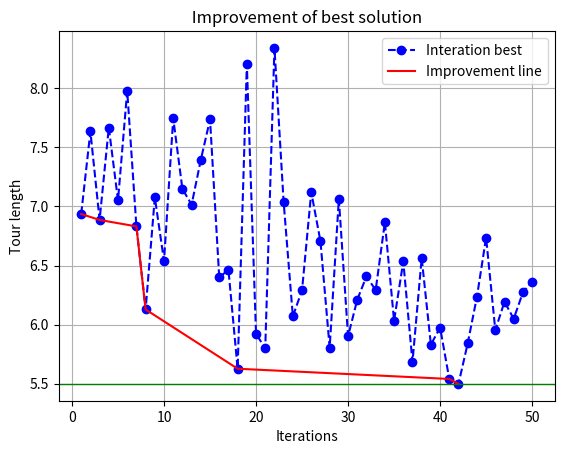

The matplotlib source for this figure: (Note: this script raises an exception after producing the figure.)
from scipy.spatial.distance import pdist, squareform
import matplotlib.pyplot as plt
import numpy as np
import random


#Section 1 - MAIN FUNCTION: will use list of functions in #Section 2. Input neccessary parameters. Output best tour & graph.
# Parameters will be noted in Sections 2.

def MMAS_algo(N, Seed, nr_iterations, alpha, beta, nr_ants, rho, tau_min, tau_max):
    

# A. Get basic data, use functions A1,A2,A3. 
# Output: pos as positions, dist as distances, phero as pheromone matrix, prob_ma as probability matrix
    pos, dist = create_TSP_data(N, Seed)                                
    phero = pheromone_matrix(dist)
    prob_ma = probability_matrix(phero, dist, alpha, beta)              

# B. Main loop with number of iteration. Inside each iteration contains loop with number of ants. 
# The process: e.g In iteration 1, 5 ants make 5 tours based on probability matrix. Each of 5 tours will be imrpoved by LS.
# Each improved tour will be compared with current global best tour and update. 
    global_best_tour = 0
    best_length = 1000000                                         #best_length will be updated after each LS
    length_plot_y = []
    
    improve_dummy = 1000000
    improvement_plot_y = []
    improve_points = []
    
    for i in range(nr_iterations):                                                                      #loop 1 starts
        
        iteration_lengthlist = []   # list of all length 
        
        for j in range(nr_ants):                                                                        #loop 2 starts
            each_tour = find_tour_each_ant(dist, prob_ma)                               # apply B1
            afterLS_tour = tsp_improvement(each_tour, pos)                              # apply B3
            #print('Ant number', j+1, 'LS tour & length:', afterLS_tour,'-' ,tsp_tourlength(afterLS_tour,pos))

            if tsp_tourlength(afterLS_tour,pos) <= best_length:                         # apply B2 to update best_length
                best_length = tsp_tourlength(afterLS_tour,pos) 
                global_best_tour = afterLS_tour
            #print('*For ant number', j+1 ,'Best global tour & length now:',global_best_tour, '-',tsp_tourlength(global_best_tour, pos), '\n')
            
# C. Update pheromone matrix, probability matrix
            phero = pheromone_update(global_best_tour, pos, phero, rho, tau_min, tau_max)     # apply C
            prob_ma = probability_matrix(phero, dist, alpha, beta)                            # apply A3
        #print('**After Interation number',i+1,'updated global best tour & length:', global_best_tour,'-', tsp_tourlength(global_best_tour, pos) ,'\n')                                                                  

# D. Visualization     
# D1 Improvement graph
            iteration_lengthlist.append(tsp_tourlength(afterLS_tour,pos))
                                                                                                        #loop 2 ends
        sorted_lengthlist = sorted(iteration_lengthlist)                  # prepare length_plot_y
        best_length_iteration = sorted_lengthlist[0]            
        length_plot_y.append(best_length_iteration)
        
        if best_length_iteration <= improve_dummy:                        # prepare improvement_plot_y, improved points  
            improve_dummy = best_length_iteration
            improvement_plot_y.append(improve_dummy)
            improve_points.append(i+1) 
                                                                                                        #loop 1 ends
    graph_improvement(length_plot_y,improvement_plot_y, nr_iterations, improve_points)  #apply D1
                                                                       
# D2 Best global tour graph                                                                       
    #plot_TSPresult(pos, global_best_tour)                                              #apply D2
    
    return global_best_tour

        
#Section 2 - List of all functions

# A1. Create random 2d-points and a distance matrix
# Input: N as number of nodes, Seed for numpy random. Output: positions and distances
def create_TSP_data(N , seed):
    np.random.seed(seed)
    positions = np.random.rand(N, 2)
    distances = squareform(pdist(positions, 'euclidean'))
    return positions,distances

# A2. Preparation of pheromone matrix
# Input: distances from A1. Output: pheromone matrix
def pheromone_matrix(distances):
    pheromone_matrix = np.ones(distances.shape)           # pheromone matrix with initial max value = 1
    for i in range(len(distances)):                       # format with 0 for diagonal line
        pheromone_matrix[i][i] = 0
    return pheromone_matrix

# A3. Preparation of probability matrix
# Input pheromone matrix from A2 or C, distances from A1, alpha as weight of pheromone, beta as weight of distance heuristic
def probability_matrix(pheromone_matrix, distances, alpha, beta):
    eta = 1 / (distances + 0.01)
    probability_matrix = pheromone_matrix ** alpha * eta ** beta 
    return probability_matrix
# print('pheromone \n',pheromone)
# print('probability_matrix \n',probability_matrix)


# B1. Find tour of an ant, based on weighted probability (pheromone & distance heuristic)
# Input distances from A1, probability matrix from A3
def find_tour_each_ant(distances, probability_matrix):  
    tour = [0]
    prev = 0                                                  # assumption : start at node 0
    visited_list = []
    local_probability_matrix = np.copy(probability_matrix)
    
    for i in range(len(distances) - 1):                       # use random with weight
        move = random.choices(range(len(local_probability_matrix)), weights = local_probability_matrix[prev], k = 1)[0]
        visited_list.append(prev)
        prev = move
        visited_list.append(move)
        local_probability_matrix[:, visited_list] = 0         # set columns of visited node to 0
        tour.append(move)
    return tour


# B2.Find tour length. Input tour can be from any tour found or improved. Ourput the length of a tour.
def tsp_tourlength(tour, positions):
    tour_distance = 0
    for i in range(len(tour)):
        start_pos = positions[tour[i - 1]]
        end_pos = positions[tour[i]]
        tour_distance += np.linalg.norm(end_pos - start_pos)
    return tour_distance


# B3. Local search improvement heuristic (first improvement, adjacent swap)
# Input tour of each ant and positions of nodes. 
def tsp_improvement(tour, positions):
    length = tsp_tourlength(tour, positions)
    #print("Seed tour & length:",tour, '-',length)
    for i in range(len(tour)):
        tour[i-1],tour[i] = tour[i],tour[i-1]
        if tsp_tourlength(tour, positions) < length:
            length = tsp_tourlength(tour,positions)
            #print('Found improved tour + length:', tour,'-' ,length)
            return tour
        else:
             tour[i-1],tour[i] = tour[i],tour[i-1]
             #print("found no improvement")
    return tour


# C. Pheromone update with 3 stages: 1-deposit, 2-evaporate, 3-check max-min limit
# Input global best tour after each update, positions, current pheromone matrix, rho as evaporation rate, 
# tau_min,max as limit of pheromone trail  
def pheromone_update(tour, positions, pheromone_matrix, rho, tau_min, tau_max):
    #print('previous pheromone matrix', pheromone_matrix)
    for i in range(len(tour)):                                           #1 start to deposit
        node1 = tour[i-1]
        node2 = tour[i]
        node12_distance = np.linalg.norm(positions[node2] - positions[node1])
        delta = 0.1 / node12_distance                      # deposit by adding delta = 0.1/distance between 2 nodes
        pheromone_matrix[node1][node2] += delta
        pheromone_matrix[node2][node1] = pheromone_matrix[node1][node2]
    #print('deposited phero matrix \n', pheromone_matrix)

    pheromone_matrix = pheromone_matrix * (1.0 - rho)                    #2 evaporate with rho

    pheromone_matrix = np.clip(pheromone_matrix, tau_min, tau_max)       #3 check max min pheromone

    for i in range(len(tour)):                                           # final format with 0 for diagonal line
        pheromone_matrix[i][i] = 0
    return pheromone_matrix
    

# D. Visualization
   
# D1 Improvement graph
# length_plot_y: list of length of all iterations (e.g 50 iteration -> 50 lengths). It corresponds with nr_iterations
# improvement_plot_y: list of length of improvement points. It corresponds with improve_points
def graph_improvement(length_plot_y,improvement_plot_y,nr_iterations, improve_points):
    
    x = list(range(1, nr_iterations+1))
    x1 = improve_points
    y = length_plot_y 
    y1 = improvement_plot_y
    plt.figure()
    plt.plot(x, y, '--bo', label="Interation best")
    plt.plot(x1, y1, color ='red', label="Improvement line")
    plt.legend(loc="upper right")
    plt.grid()
    plt.axhline(min(y), color ='green', lw = 1)
    plt.xlabel("Iterations")
    plt.ylabel("Tour length")
    plt.title(" Improvement of best solution ")
    plt.show()


# D2 Tour graph
def plot_TSPresult(positions, tour):
    fig, ax = plt.subplots(2, sharex=True, sharey=True)         # Prepare 2 plots
    ax[0].set_title('Raw nodes')
    ax[1].set_title('Optimized tour')
    ax[0].scatter(positions[:, 0], positions[:, 1])             # plot A
    ax[1].scatter(positions[:, 0], positions[:, 1])             # plot B
    distance = 0.
    for i in range(len(tour)):
        start_pos = positions[tour[i-1]]
        end_pos = positions[tour[i]]
        ax[1].annotate("",
            xy=start_pos, xycoords='data',
            xytext=end_pos, textcoords='data',
            arrowprops=dict(arrowstyle="<-",
                            connectionstyle="arc3"))
        ax[1].annotate(str(tour[i-1]),xy=start_pos, xytext=start_pos+0.01)
        distance += np.linalg.norm(end_pos - start_pos)
    textstr = "Total length: %.3f" % (distance)
    props = dict(boxstyle='round', facecolor='wheat', alpha=0.5)
    ax[1].text(0.05, 0.95, textstr, transform=ax[1].transAxes, fontsize=12, #  Textbox
            verticalalignment='top', bbox=props)
    plt.tight_layout()
    plt.show()

'''
Note: 
If the graph and results of each iteration are not shown, re-comment the print statement in the main algorigthm. 
They are commented out to save time for test of parameters.
'''

#MMAS_algo(N =5, Seed = 101, nr_iterations = 50, alpha = 1, beta =1, nr_ants = 5, rho = 0.01, tau_min = 0.1, tau_max = 1)
#MMAS_algo(N =10, Seed = 53, nr_iterations = 50, alpha = 1, beta =1, nr_ants = 5, rho = 0.01, tau_min = 0.1, tau_max = 1)
MMAS_algo(N =20, Seed = 99, nr_iterations = 50, alpha = 1, beta =1, nr_ants = 5, rho = 0.01, tau_min = 0.1, tau_max = 1)
#MMAS_algo(N =100, Seed = 12, nr_iterations = 100, alpha = 1, beta =1, nr_ants = 5, rho = 0.01, tau_min = 0.1, tau_max = 1)

'''
Function to find optimal value for 4 parameters: beta, rho, tau_min, tau_max. Others are pre-determined.
How it works:
- Loop through nested loops of 4 parameters, find the best optimal of lower loop and then apply to upper loop. 
Input: 
- beta_range is the range of beta that users want to test, e.g 10 means test beta from 1 to 10,
- var_step is step of range for rho, tau_min, tau_max, 
 e.g 5 means: rho range (0,1) returns array of 5 values: 0 - 0.25 - 0.5 - 0.75 - 1
- rho/tau_min/tau_max: the array of value in range with steps as explained above
Output:
- Optimal value of testes parameters
'''
#Section 3 - Parameters test

# E1 Nested loops of parameters test. Can be extended to more parameters such as alpha, nr_ants by futher modification.
def test(beta_range,var_step, rho, tau_min, tau_max):
    N, Seed, nr_iterations, alpha, nr_ants, = 10, 101, 5, 1, 5
    pos, dist = create_TSP_data(N, Seed)
    
    tourandrho_list = []
    tourandbeta_list = []
    tourandtaumin_list = []
    tourandtaumax_list = []

    for h in range(1,var_step+1):         #loop tau_max
        for k in range(1,var_step+1):       #loop tau_min     
            for i in range(1,beta_range+1):  #loop beta          
                for j in range(1,var_step+1):  #loop rho
                    
                    tours_rho = MMAS_algo(N, Seed, nr_iterations, alpha, i, nr_ants, rho[j-1], tau_min[k-1], tau_max[h-1])  #i = beta, rho = rho[j-1]
                    tourandrho_list.append((rho[j-1], tsp_tourlength(tours_rho,pos)))
                sorted_rho_list = sorted(tourandrho_list, key=lambda x: x[1])
                best_rho = tourandrho_list[0][0]
                #print('*level 1','taumin =', tau_min[k-1], 'beta =',i,'best_rho =', best_rho)

                tours_beta = MMAS_algo(N, Seed, nr_iterations, alpha, i, nr_ants, best_rho, tau_min[k-1], tau_max[h-1])  #rho = best_rho, tau_min = tau_min[k-1]
                tourandbeta_list.append((i, tsp_tourlength(tours_beta,pos)))
            sorted_beta_list = sorted(tourandbeta_list, key=lambda x: x[1])
            best_beta = sorted_beta_list[0][0]
            #print('*sorted_beta_list of beta nr',sorted_beta_list)
            #print('#level 2','taumin =', tau_min[k-1], 'best_beta =', best_beta,'best_rho =', best_rho ,'\n')
                                                                                     #rho = best_rho, tau_min = tau_min[k-1]
            tours_taumin = MMAS_algo(N, Seed, nr_iterations, alpha, best_beta, nr_ants, best_rho, tau_min[k-1], tau_max[h-1])  
            tourandtaumin_list.append((tau_min[k-1], tsp_tourlength(tours_taumin,pos)))        
        sorted_taumin_list = sorted(tourandtaumin_list, key=lambda x: x[1])
        best_taumin = sorted_taumin_list[0][0]
        #print('*sorted_taumin_list of var value',sorted_taumin_list)
        #print('¤level 3','**best_taumin =', best_taumin, 'best_beta =', best_beta,'best_rho =', best_rho, '\n')

        tours_taumax = MMAS_algo(N, Seed, nr_iterations, alpha, best_beta, nr_ants, best_rho, best_taumin, tau_max[h-1])  
        tourandtaumax_list.append((tau_max[h-1], tsp_tourlength(tours_taumax,pos)))        
    sorted_taumax_list = sorted(tourandtaumax_list, key=lambda x: x[1])
    best_taumax = sorted_taumax_list[0][0]
    #print('*sorted_taumin_list of var value',sorted_taumin_list)
    #print('#level 4','best_taumax =', best_taumax,'best_taumin =', best_taumin,'best_beta =', best_beta,'best_rho =', best_rho, '\n')
    return best_taumax, best_taumin, best_beta, best_rho

'''
Users now input the range of parameters of MMAS ACO to test. Explaination are below: 
'''
# E2 User interface (basic version without error handling)
def User_parameters_test():
    
    beta_range = int(input('Input Beta Range as integer only!, e.g 10 if you want to test beta 1 to 10: '))
    var_step = int(input('Input Steps of the range of tau_min, tau_max, rho as integer only!: '))
    a = float(input('Input min value for range test of rho evaporation here, e.g 0.005: '))
    b = float(input('Input max value for range test of rho evaporation here, e.g 0.2: '))
    rho = np.linspace(a, b, num= var_step)
    c = float(input('Input min value for range test of tau_min here, e.g 0.05: '))
    d = float(input('Input max value for range test of tau_min here, e.g 0.4: '))
    tau_min = np.linspace(c, d, num= var_step)
    x = float(input('Input min value for range test of tau_max here, e.g 0.8: '))
    y = float(input('Input max value for range test of tau_max here, e.g 2: '))
    tau_max = np.linspace(x, y, num= var_step)
    
    print('Please wait, the test can take up to 1 minute or more')
    best_taumax, best_taumin, best_beta, best_rho = test(beta_range,var_step, rho, tau_min, tau_max)
    print('Best_taumax =', best_taumax,', Best_taumin =', best_taumin,', Best_beta =', best_beta,', Best_rho =', best_rho, '\n')

User_parameters_test()


